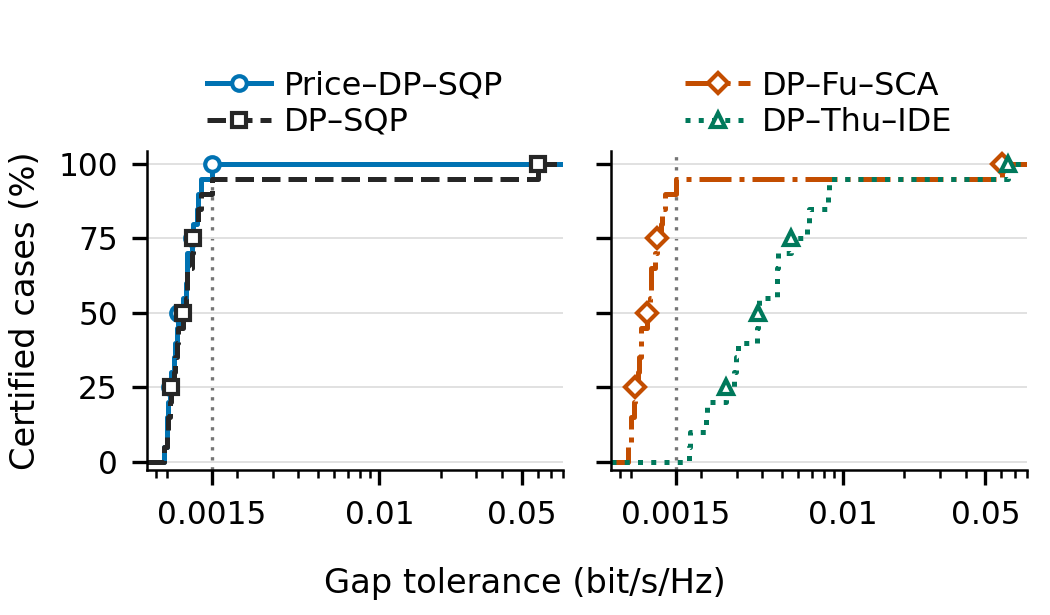

Source data for this figure (header and first rows):
block, case, method, global_upper_nats, feasible_lower_nats, gap_upper_bpshz_rational, tolerance_bpshz, certified_cases, total_cases, certified_fraction
0, native-b00-B-snr10, Price-DP-SQP, 493790687961003/8796093022208, 35578177800817891935802784456783/6338253…, 3191131985211681360107823025/35146737579…, 0.0009079, 3, 20, 0.15
0, native-b00-B-snr10, DP-SQP, 493790687961003/8796093022208, 2210601302328896016071965569473/39614081…, 26468511942595920001430396030/4393342197…, 0.06025, 20, 20, 1.0
0, native-b00-B-snr10, DP-Fu-SCA, 493790687961003/8796093022208, 35369620803236358628198351079733/6338253…, 211748129566744988964541200075/351467375…, 0.06025, 20, 20, 1.0
0, native-b00-B-snr10, DP-Thu-IDE, 493790687961003/8796093022208, 8838824026845091693789026539865/15845632…, 56518206355684210501696530087/8786684394…, 0.06432, 20, 20, 1.0
1, native-b01-B-snr10, Price-DP-SQP, 26617793930346971/439804651110400, 38357089576727793467929093325437/6338253…, 79855190887313351353853805003/8786684394…, 0.0009088, 4, 20, 0.2
1, native-b01-B-snr10, DP-SQP, 26617793930346971/439804651110400, 38357089576727793467929093325437/6338253…, 79855190887313351353853805003/8786684394…, 0.0009088, 3, 20, 0.15
1, native-b01-B-snr10, DP-Fu-SCA, 26617793930346971/439804651110400, 9589272392340393845513039268737/15845632…, 19963843760691374569315016807/2196671098…, 0.0009088, 3, 20, 0.15
1, native-b01-B-snr10, DP-Thu-IDE, 26617793930346971/439804651110400, 9587412613694226377645959280617/15845632…, 333961356356171212293038793/110385482347…, 0.003025, 8, 20, 0.4
2, native-b02-B-snr10, Price-DP-SQP, 518471800933139/8796093022208, 37354562104277607915960817702109/6338253…, 5268447475908575202018568995/35146737579…, 0.001499, 20, 20, 1.0
2, native-b02-B-snr10, DP-SQP, 518471800933139/8796093022208, 37354562104277607915960817702109/6338253…, 5268447475908575202018568995/35146737579…, 0.001499, 19, 20, 0.95
2, native-b02-B-snr10, DP-Fu-SCA, 518471800933139/8796093022208, 37354562081280650870559666235241/6338253…, 5268470472865620603170035863/35146737579…, 0.001499, 19, 20, 0.95
2, native-b02-B-snr10, DP-Thu-IDE, 518471800933139/8796093022208, 18671597447064838071946306773451/3169126…, 8317828811920173635111362101/17573368789…, 0.004733, 13, 20, 0.65
3, native-b03-B-snr10, Price-DP-SQP, 24924895933930373/439804651110400, 35916571612008400311666959084329/6338253…, 99726022167742053992730691839/8786684394…, 0.001135, 14, 20, 0.7
3, native-b03-B-snr10, DP-SQP, 24924895933930373/439804651110400, 35916571612008400311666959084329/6338253…, 99726022167742053992730691839/8786684394…, 0.001135, 13, 20, 0.65
3, native-b03-B-snr10, DP-Fu-SCA, 24924895933930373/439804651110400, 35916571573635934473641163696481/6338253…, 99726981479388004637615388039/8786684394…, 0.001135, 13, 20, 0.65
3, native-b03-B-snr10, DP-Thu-IDE, 24924895933930373/439804651110400, 17950516959188488321341262640481/3169126…, 244084181476666889301787888007/439334219…, 0.005556, 15, 20, 0.75
4, native-b04-B-snr10, Price-DP-SQP, 1191096366092819/21990232555520, 68654396911590630521201857722909/1267650…, 38169073917025635938747751791/3514673757…, 0.001086, 11, 20, 0.55
4, native-b04-B-snr10, DP-SQP, 1191096366092819/21990232555520, 68654396911590630521201857722909/1267650…, 38169073917025635938747751791/3514673757…, 0.001086, 10, 20, 0.5
4, native-b04-B-snr10, DP-Fu-SCA, 1191096366092819/21990232555520, 68654396839618507190132766245435/1267650…, 38169433777642291284205139161/3514673757…, 0.001086, 10, 20, 0.5
4, native-b04-B-snr10, DP-Thu-IDE, 1191096366092819/21990232555520, 68628301342029293368560494543491/1267650…, 168646921723711399145563648881/351467375…, 0.004798, 14, 20, 0.7
5, native-b05-B-snr10, Price-DP-SQP, 20980588626600427/439804651110400, 7558185823230510357408282181395/15845632…, 21696660779940022876307068709/2196671098…, 0.0009877, 8, 20, 0.4
5, native-b05-B-snr10, DP-SQP, 20980588626600427/439804651110400, 7558185823230510357408282181395/15845632…, 21696660779940022876307068709/2196671098…, 0.0009877, 7, 20, 0.35
5, native-b05-B-snr10, DP-Fu-SCA, 20980588626600427/439804651110400, 15116371640925358308039799155155/3169126…, 43393459951440215171744328293/4393342197…, 0.0009877, 7, 20, 0.35
5, native-b05-B-snr10, DP-Thu-IDE, 20980588626600427/439804651110400, 7551681880394432172987162962345/15845632…, 184295231681894633404287544959/219667109…, 0.00839, 18, 20, 0.9
6, native-b06-B-snr10, Price-DP-SQP, 24958456756672771/439804651110400, 71931187141162777991700097284121/1267650…, 166666256436624306323999327631/175733687…, 0.0009484, 6, 20, 0.3
6, native-b06-B-snr10, DP-SQP, 24958456756672771/439804651110400, 71931187141162777991700097284121/1267650…, 166666256436624306323999327631/175733687…, 0.0009484, 5, 20, 0.25
6, native-b06-B-snr10, DP-Fu-SCA, 24958456756672771/439804651110400, 71931187111550623644079787798579/1267650…, 166666996740482996831736466181/175733687…, 0.0009484, 5, 20, 0.25
6, native-b06-B-snr10, DP-Thu-IDE, 24958456756672771/439804651110400, 71922855983527017806506725931097/1267650…, 374945197330628936158283153231/175733687…, 0.002134, 4, 20, 0.2
7, native-b07-B-snr10, Price-DP-SQP, 25391871799299103/439804651110400, 73179928958601976425627311895761/1267650…, 178966011956126421520426047383/175733687…, 0.001018, 10, 20, 0.5
7, native-b07-B-snr10, DP-SQP, 25391871799299103/439804651110400, 73179928958601976425627311895761/1267650…, 178966011956126421520426047383/175733687…, 0.001018, 9, 20, 0.45
7, native-b07-B-snr10, DP-Fu-SCA, 25391871799299103/439804651110400, 73179928883309783293624400713743/1267650…, 178967894260954721593205597833/175733687…, 0.001018, 9, 20, 0.45
7, native-b07-B-snr10, DP-Thu-IDE, 25391871799299103/439804651110400, 73172164433434879957967899092631/1267650…, 373079141133538113005746125633/175733687…, 0.002123, 3, 20, 0.15
8, native-b08-B-snr10, Price-DP-SQP, 25910437680346511/439804651110400, 37336369867263630307896716724273/6338253…, 112653176129287815934545408823/878668439…, 0.001282, 18, 20, 0.9
8, native-b08-B-snr10, DP-SQP, 25910437680346511/439804651110400, 37336369867263630307896716724273/6338253…, 112653176129287815934545408823/878668439…, 0.001282, 17, 20, 0.85
8, native-b08-B-snr10, DP-Fu-SCA, 25910437680346511/439804651110400, 18668184928875746395877371781249/3169126…, 56326706966362859741937226599/4393342197…, 0.001282, 17, 20, 0.85
8, native-b08-B-snr10, DP-Thu-IDE, 25910437680346511/439804651110400, 37327274692234043913689311866267/6338253…, 340032551868947671119666858973/878668439…, 0.00387, 11, 20, 0.55
9, native-b09-B-snr10, Price-DP-SQP, 12275925494047597/219902325555200, 4422309480489165131267731220801/79228162…, 13969949012331440884674476199/1098335549…, 0.001272, 17, 20, 0.85
9, native-b09-B-snr10, DP-SQP, 12275925494047597/219902325555200, 4422309480489165131267731220801/79228162…, 13969949012331440884674476199/1098335549…, 0.001272, 16, 20, 0.8
9, native-b09-B-snr10, DP-Fu-SCA, 12275925494047597/219902325555200, 35378475818083262870794939483333/6338253…, 111760237850106010750152886467/878668439…, 0.001272, 16, 20, 0.8
9, native-b09-B-snr10, DP-Thu-IDE, 12275925494047597/219902325555200, 4420799632955632053120113250671/79228162…, 51716137350658394575123729449/1098335549…, 0.004709, 12, 20, 0.6
10, native-b10-B-snr10, Price-DP-SQP, 25671743915201201/439804651110400, 36992621605084124675387957649661/6338253…, 106510516504298212568348084043/878668439…, 0.001212, 16, 20, 0.8
10, native-b10-B-snr10, DP-SQP, 25671743915201201/439804651110400, 36992621605084124675387957649661/6338253…, 106510516504298212568348084043/878668439…, 0.001212, 15, 20, 0.75
10, native-b10-B-snr10, DP-Fu-SCA, 25671743915201201/439804651110400, 36992621580714716164702602127417/6338253…, 106511125739510979702236140143/878668439…, 0.001212, 15, 20, 0.75
10, native-b10-B-snr10, DP-Thu-IDE, 25671743915201201/439804651110400, 73967418424232378546967586460801/1267650…, 658640681405366520344917131111/175733687…, 0.003748, 9, 20, 0.45
11, native-b11-B-snr10, Price-DP-SQP, 27536653544544131/439804651110400, 79362156631178497937847496774011/1267650…, 171086496367891526269530393341/175733687…, 0.0009736, 7, 20, 0.35
11, native-b11-B-snr10, DP-SQP, 27536653544544131/439804651110400, 79362156631178497937847496774011/1267650…, 171086496367891526269530393341/175733687…, 0.0009736, 6, 20, 0.3
11, native-b11-B-snr10, DP-Fu-SCA, 27536653544544131/439804651110400, 79362156613238336777077323391389/1267650…, 171086944871920545523864958891/175733687…, 0.0009736, 6, 20, 0.3
11, native-b11-B-snr10, DP-Thu-IDE, 27536653544544131/439804651110400, 79356662625751298790085520085449/1267650…, 308436632047870220318947607391/175733687…, 0.001755, 2, 20, 0.1
12, native-b12-B-snr10, Price-DP-SQP, 21457063328501067/439804651110400, 30919313501705518147085964114333/6338253…, 89341742982365884917619695531/8786684394…, 0.001017, 9, 20, 0.45
12, native-b12-B-snr10, DP-SQP, 21457063328501067/439804651110400, 30919313501705518147085964114333/6338253…, 89341742982365884917619695531/8786684394…, 0.001017, 8, 20, 0.4
12, native-b12-B-snr10, DP-Fu-SCA, 21457063328501067/439804651110400, 15459656737975428713323830796629/3169126…, 44671193424441947937591361203/4393342197…, 0.001017, 8, 20, 0.4
12, native-b12-B-snr10, DP-Thu-IDE, 21457063328501067/439804651110400, 30899537704466865098387835125453/6338253…, 583736673948692102370844417531/878668439…, 0.006643, 16, 20, 0.8
13, native-b13-B-snr10, Price-DP-SQP, 12242183910643179/219902325555200, 35281500794079220948608613610567/6338253…, 104798518798715399214871684369/878668439…, 0.001193, 15, 20, 0.75
13, native-b13-B-snr10, DP-SQP, 12242183910643179/219902325555200, 35281500794079220948608613610567/6338253…, 104798518798715399214871684369/878668439…, 0.001193, 14, 20, 0.7
13, native-b13-B-snr10, DP-Fu-SCA, 12242183910643179/219902325555200, 8820375194639741893936578238737/15845632…, 26199726701262430193097018711/2196671098…, 0.001193, 14, 20, 0.7
13, native-b13-B-snr10, DP-Thu-IDE, 12242183910643179/219902325555200, 17630984038539720864735868977627/3169126…, 296558221896597938818381533597/439334219…, 0.00675, 17, 20, 0.85
14, native-b14-B-snr10, Price-DP-SQP, 26797673062703887/439804651110400, 9654057446278018421998564011641/15845632…, 20544682228747017415276344879/2196671098…, 0.0009353, 5, 20, 0.25
14, native-b14-B-snr10, DP-SQP, 26797673062703887/439804651110400, 9654057446278018421998564011641/15845632…, 20544682228747017415276344879/2196671098…, 0.0009353, 4, 20, 0.2
14, native-b14-B-snr10, DP-Fu-SCA, 26797673062703887/439804651110400, 19308114886809982520585328375073/3169126…, 41089508108852120125543894983/4393342197…, 0.0009353, 4, 20, 0.2
14, native-b14-B-snr10, DP-Thu-IDE, 26797673062703887/439804651110400, 19306680141894693708970496142091/3169126…, 76958130991072410496349719533/4393342197…, 0.001752, 1, 20, 0.05
... 20 more rows
